Run: headless pygame with SDL's dummy video driver; simulated clock (each Clock.tick advances the game by its frame time, no real sleeping); random seed 0; keys injected as events and as key.get_pressed() state; mouse plan: one left click at the window centre at the start of phase 2, then a move to the lower-right quarter at the start of phase 3.
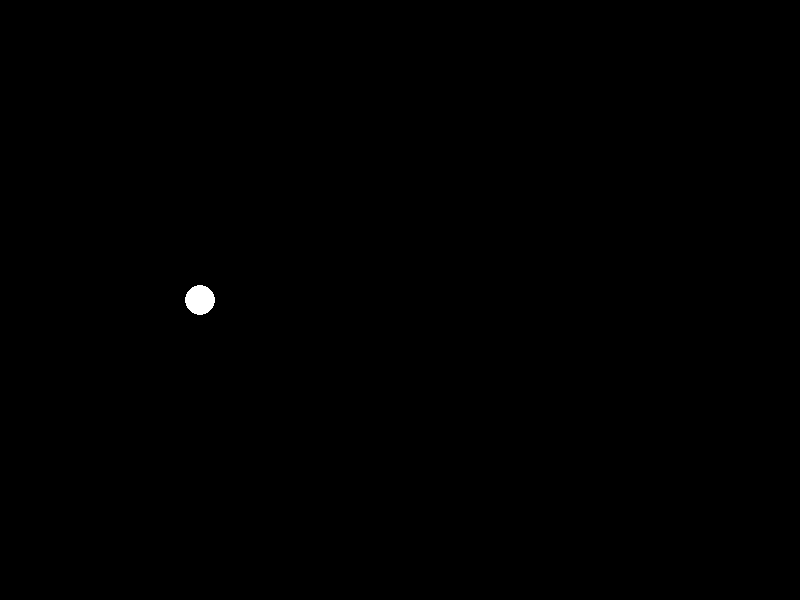
Frame 1 of 4 · flips 1–60 · no input
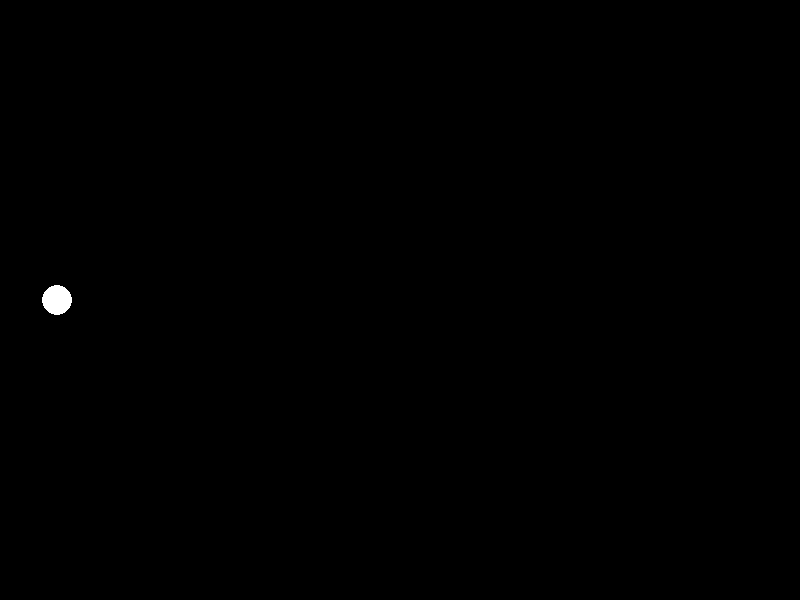
Frame 2 of 4 · flips 61–180 · clicked the window centre · tapped SPACE, RETURN · held RIGHT (→), D
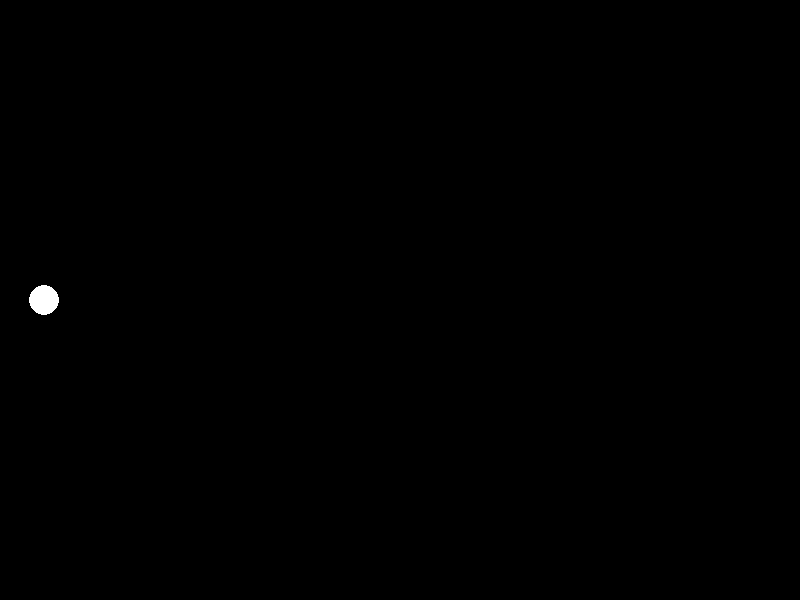
Frame 3 of 4 · flips 181–300 · moved the mouse to the lower-right quarter · held DOWN (↓), S
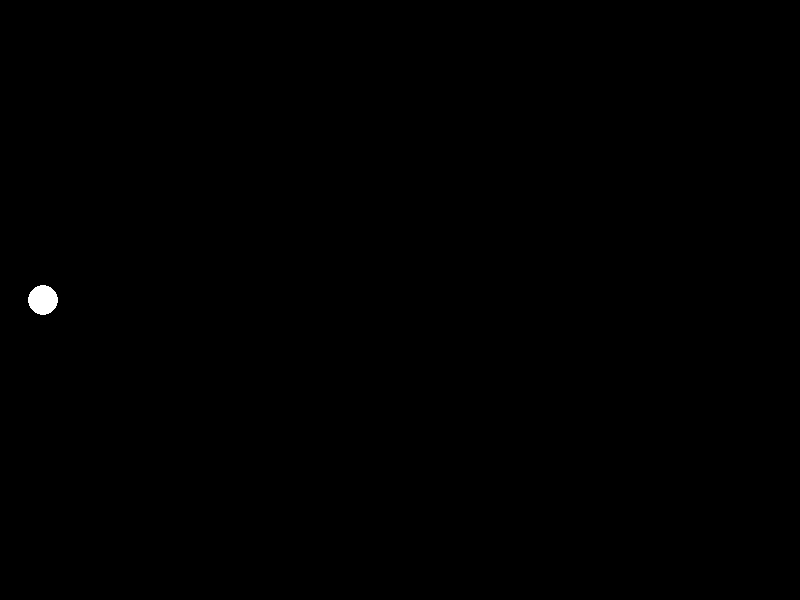
Frame 4 of 4 · flips 301–420 · held LEFT (←), A, UP (↑), W

The pygame program that drew these frames:

import pygame
import math

pygame.init()

# Game window dimensions
WIDTH, HEIGHT = 800, 600
screen = pygame.display.set_mode((WIDTH, HEIGHT))
pygame.display.set_caption("2D Pool Game")

# Colors
WHITE = (255, 255, 255)
BLACK = (0, 0, 0)
RED = (255, 0, 0)

# Ball class
class Ball:
    def __init__(self, x, y, radius, color, mass=1):
        self.x = x
        self.y = y
        self.radius = radius
        self.color = color
        self.vx = 0
        self.vy = 0
        self.mass = mass

    def draw(self, surface):
        pygame.draw.circle(surface, self.color, (int(self.x), int(self.y)), self.radius)

    def update(self, dt):
        # Apply friction
        friction_factor = 0.98
        self.vx *= friction_factor
        self.vy *= friction_factor

        # Update position
        self.x += self.vx * dt
        self.y += self.vy * dt

        # Basic wall collision (example)
        if self.x - self.radius < 0 or self.x + self.radius > WIDTH:
            self.vx *= -1
        if self.y - self.radius < 0 or self.y + self.radius > HEIGHT:
            self.vy *= -1

# Game loop
running = True
clock = pygame.time.Clock()
cue_ball = Ball(200, 300, 15, WHITE)

while running:
    dt = clock.tick(60) / 1000.0  # Delta time in seconds

    for event in pygame.event.get():
        if event.type == pygame.QUIT:
            running = False
        if event.type == pygame.MOUSEBUTTONDOWN:
            if event.button == 1: # Left click
                mouse_x, mouse_y = event.pos
                dx = cue_ball.x - mouse_x
                dy = cue_ball.y - mouse_y
                angle = math.atan2(dy, dx)
                force = 200 # Example force
                cue_ball.vx = force * math.cos(angle)
                cue_ball.vy = force * math.sin(angle)

    # Update game elements
    cue_ball.update(dt)

    # Drawing
    screen.fill(BLACK) # Pool table background
    cue_ball.draw(screen)

    pygame.display.update()

pygame.quit()
